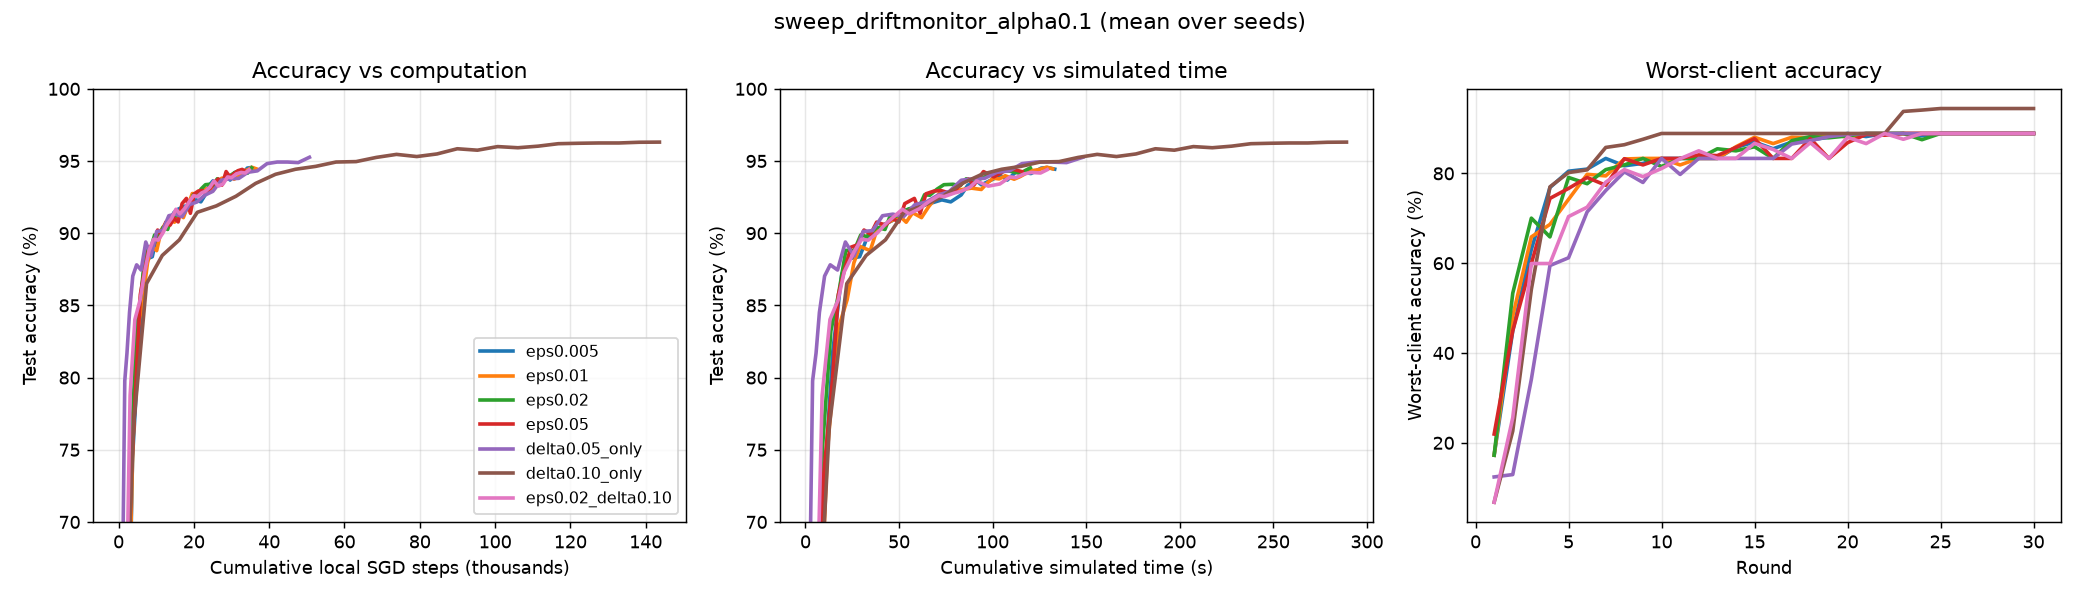

The table this chart was drawn from, first rows:
variant, method, seed, alpha, round, test_acc, test_loss, round_time, cum_time, round_steps, cum_steps, client_acc_min, client_acc_low10, client_acc_mean, stop_fixed, stop_budget, stop_loss, stop_drift, drift_checks, deadline
eps0.005, adaptive, 0, 0.1, 1, 0.5217, 1.506, 5.732, 5.732, 2045, 2045, 0.1724, 0.1755, 0.4986, 0, 4, 16, 0, 182, 9.943
eps0.005, adaptive, 0, 0.1, 2, 0.7443, 0.908, 5.265, 11, 1665, 3710, 0.4495, 0.4896, 0.7414, 0, 3, 17, 0, 145, 9.943
eps0.005, adaptive, 0, 0.1, 3, 0.8177, 0.6166, 3.582, 14.58, 1575, 5285, 0.6307, 0.6602, 0.8181, 0, 3, 17, 0, 136, 9.943
eps0.005, adaptive, 0, 0.1, 4, 0.8718, 0.4832, 4.851, 19.43, 1275, 6560, 0.7685, 0.7728, 0.8707, 0, 3, 17, 0, 106, 9.943
eps0.005, adaptive, 0, 0.1, 5, 0.8824, 0.415, 3.981, 23.41, 1175, 7735, 0.8049, 0.8056, 0.8817, 0, 3, 17, 0, 96, 9.943
eps0.005, adaptive, 0, 0.1, 6, 0.8837, 0.3997, 5.547, 28.96, 1215, 8950, 0.8095, 0.8107, 0.8797, 0, 4, 16, 0, 99, 9.943
eps0.005, adaptive, 0, 0.1, 7, 0.8981, 0.3499, 4.344, 33.3, 1245, 10195, 0.8333, 0.8333, 0.8949, 0, 3, 17, 0, 103, 9.943
eps0.005, adaptive, 0, 0.1, 8, 0.8999, 0.3423, 3.562, 36.86, 1105, 11300, 0.8169, 0.8231, 0.8987, 0, 3, 17, 0, 89, 9.943
eps0.005, adaptive, 0, 0.1, 9, 0.9052, 0.3156, 3.769, 40.63, 1045, 12345, 0.8223, 0.8272, 0.9073, 0, 3, 17, 0, 83, 9.943
eps0.005, adaptive, 0, 0.1, 10, 0.9086, 0.3081, 5.564, 46.2, 1145, 13490, 0.8333, 0.8456, 0.907, 0, 4, 16, 0, 92, 9.943
eps0.005, adaptive, 0, 0.1, 11, 0.9144, 0.2908, 5.516, 51.71, 1235, 14725, 0.8333, 0.841, 0.9131, 0, 4, 16, 0, 101, 9.943
eps0.005, adaptive, 0, 0.1, 12, 0.9167, 0.2814, 3.558, 55.27, 1155, 15880, 0.8333, 0.8478, 0.9154, 0, 3, 17, 0, 94, 9.943
eps0.005, adaptive, 0, 0.1, 13, 0.9182, 0.2694, 3.588, 58.86, 1205, 17085, 0.8333, 0.8463, 0.9193, 0, 3, 17, 0, 99, 9.943
eps0.005, adaptive, 0, 0.1, 14, 0.9192, 0.2663, 3.186, 62.05, 1025, 18110, 0.8578, 0.8664, 0.9208, 0, 3, 17, 0, 81, 9.943
eps0.005, adaptive, 0, 0.1, 15, 0.9209, 0.2597, 5.313, 67.36, 1275, 19385, 0.8699, 0.8768, 0.9256, 0, 3, 17, 0, 106, 9.943
eps0.005, adaptive, 0, 0.1, 16, 0.9231, 0.257, 5.531, 72.89, 1255, 20640, 0.8548, 0.8629, 0.928, 0, 4, 16, 0, 103, 9.943
eps0.005, adaptive, 0, 0.1, 17, 0.9217, 0.2514, 4.751, 77.64, 1205, 21845, 0.8699, 0.8746, 0.9262, 0, 3, 17, 0, 99, 9.943
eps0.005, adaptive, 0, 0.1, 18, 0.9265, 0.2396, 5.558, 83.2, 1145, 22990, 0.8744, 0.8797, 0.9299, 0, 4, 16, 0, 92, 9.943
eps0.005, adaptive, 0, 0.1, 19, 0.9332, 0.2269, 3.561, 86.76, 1045, 24035, 0.8805, 0.8847, 0.9351, 0, 3, 17, 0, 83, 9.943
eps0.005, adaptive, 0, 0.1, 20, 0.9363, 0.221, 4.702, 91.46, 1065, 25100, 0.8889, 0.8915, 0.9343, 0, 3, 17, 0, 85, 9.943
eps0.005, adaptive, 0, 0.1, 21, 0.9335, 0.2228, 2.547, 94.01, 1085, 26185, 0.882, 0.8854, 0.9354, 0, 3, 17, 0, 87, 9.943
eps0.005, adaptive, 0, 0.1, 22, 0.9365, 0.2157, 4.729, 98.74, 1255, 27440, 0.8889, 0.8907, 0.9363, 0, 3, 17, 0, 104, 9.943
eps0.005, adaptive, 0, 0.1, 23, 0.94, 0.2056, 5.533, 104.3, 1175, 28615, 0.8889, 0.8949, 0.9375, 0, 4, 16, 0, 95, 9.943
eps0.005, adaptive, 0, 0.1, 24, 0.9368, 0.2086, 3.572, 107.8, 1025, 29640, 0.8836, 0.8862, 0.9359, 0, 3, 17, 0, 81, 9.943
eps0.005, adaptive, 0, 0.1, 25, 0.9421, 0.1959, 4.333, 112.2, 1195, 30835, 0.8889, 0.8953, 0.9416, 0, 3, 17, 0, 98, 9.943
eps0.005, adaptive, 0, 0.1, 26, 0.9424, 0.1924, 3.59, 115.8, 1085, 31920, 0.8889, 0.8927, 0.9399, 0, 3, 17, 0, 87, 9.943
eps0.005, adaptive, 0, 0.1, 27, 0.9413, 0.1932, 4.725, 120.5, 1085, 33005, 0.8889, 0.8927, 0.9394, 0, 3, 17, 0, 87, 9.943
eps0.005, adaptive, 0, 0.1, 28, 0.9451, 0.1854, 5.538, 126, 1175, 34180, 0.8889, 0.897, 0.9418, 0, 4, 16, 0, 95, 9.943
eps0.005, adaptive, 0, 0.1, 29, 0.9455, 0.1855, 3.208, 129.2, 1015, 35195, 0.8889, 0.901, 0.9457, 0, 3, 17, 0, 80, 9.943
eps0.005, adaptive, 0, 0.1, 30, 0.9444, 0.1853, 3.954, 133.2, 1055, 36250, 0.8889, 0.896, 0.9442, 0, 3, 17, 0, 84, 9.943
eps0.01, adaptive, 0, 0.1, 1, 0.5561, 1.506, 5.521, 5.521, 2045, 2045, 0.1724, 0.1862, 0.5364, 0, 4, 16, 0, 182, 9.943
eps0.01, adaptive, 0, 0.1, 2, 0.7492, 0.882, 6.212, 11.73, 1715, 3760, 0.4821, 0.5126, 0.7441, 0, 4, 16, 0, 149, 9.943
eps0.01, adaptive, 0, 0.1, 3, 0.8327, 0.6098, 5.522, 17.25, 1325, 5085, 0.6585, 0.6818, 0.8451, 0, 4, 16, 0, 110, 9.943
eps0.01, adaptive, 0, 0.1, 4, 0.854, 0.5019, 5.041, 22.3, 1340, 6425, 0.6864, 0.6965, 0.8654, 0, 2, 18, 0, 113, 9.943
eps0.01, adaptive, 0, 0.1, 5, 0.8794, 0.4212, 3.574, 25.87, 1265, 7690, 0.7422, 0.7553, 0.8858, 0, 3, 17, 0, 105, 9.943
eps0.01, adaptive, 0, 0.1, 6, 0.8909, 0.3789, 3.218, 29.09, 1155, 8845, 0.7979, 0.8029, 0.8912, 0, 3, 17, 0, 94, 9.943
eps0.01, adaptive, 0, 0.1, 7, 0.8879, 0.3716, 5.537, 34.62, 1275, 10120, 0.7944, 0.8027, 0.8917, 0, 4, 16, 0, 105, 9.943
eps0.01, adaptive, 0, 0.1, 8, 0.9024, 0.3305, 3.567, 38.19, 1245, 11365, 0.8321, 0.8359, 0.9049, 0, 3, 17, 0, 103, 9.943
eps0.01, adaptive, 0, 0.1, 9, 0.9071, 0.3083, 5.554, 43.75, 1185, 12550, 0.8333, 0.841, 0.9109, 0, 4, 16, 0, 96, 9.943
eps0.01, adaptive, 0, 0.1, 10, 0.9118, 0.2987, 6.709, 50.45, 1225, 13775, 0.8333, 0.8383, 0.9132, 0, 3, 17, 0, 101, 9.943
eps0.01, adaptive, 0, 0.1, 11, 0.9076, 0.2996, 3.387, 53.84, 1065, 14840, 0.8188, 0.8261, 0.9135, 0, 3, 17, 0, 85, 9.943
eps0.01, adaptive, 0, 0.1, 12, 0.9142, 0.2844, 3.449, 57.29, 1085, 15925, 0.8333, 0.8417, 0.9148, 0, 3, 17, 0, 87, 9.943
eps0.01, adaptive, 0, 0.1, 13, 0.9108, 0.2862, 4.736, 62.03, 1285, 17210, 0.8333, 0.8369, 0.9094, 0, 3, 17, 0, 107, 9.943
eps0.01, adaptive, 0, 0.1, 14, 0.9186, 0.2701, 3.943, 65.97, 1145, 18355, 0.8593, 0.8687, 0.925, 0, 3, 17, 0, 93, 9.943
eps0.01, adaptive, 0, 0.1, 15, 0.9275, 0.2473, 5.537, 71.51, 1225, 19580, 0.8805, 0.8842, 0.93, 0, 4, 16, 0, 100, 9.943
eps0.01, adaptive, 0, 0.1, 16, 0.9271, 0.2444, 3.494, 75.0, 1085, 20665, 0.8664, 0.8704, 0.9281, 0, 3, 17, 0, 87, 9.943
eps0.01, adaptive, 0, 0.1, 17, 0.9293, 0.2383, 4.714, 79.71, 1075, 21740, 0.8805, 0.8847, 0.9323, 0, 3, 17, 0, 86, 9.943
eps0.01, adaptive, 0, 0.1, 18, 0.9306, 0.2303, 5.546, 85.26, 1165, 22905, 0.8793, 0.8841, 0.9305, 0, 4, 16, 0, 94, 9.943
eps0.01, adaptive, 0, 0.1, 19, 0.9312, 0.2268, 3.55, 88.81, 1125, 24030, 0.8879, 0.8884, 0.9327, 0, 3, 17, 0, 91, 9.943
eps0.01, adaptive, 0, 0.1, 20, 0.9303, 0.2288, 5.154, 93.96, 1205, 25235, 0.8805, 0.8847, 0.9326, 0, 3, 17, 0, 99, 9.943
eps0.01, adaptive, 0, 0.1, 21, 0.9352, 0.2168, 3.539, 97.5, 1055, 26290, 0.8889, 0.8922, 0.9368, 0, 3, 17, 0, 84, 9.943
eps0.01, adaptive, 0, 0.1, 22, 0.9381, 0.2087, 2.959, 100.5, 1095, 27385, 0.8889, 0.8922, 0.9375, 0, 3, 17, 0, 88, 9.943
eps0.01, adaptive, 0, 0.1, 23, 0.9376, 0.2127, 3.097, 103.6, 1115, 28500, 0.8889, 0.8922, 0.9369, 0, 3, 17, 0, 90, 9.943
eps0.01, adaptive, 0, 0.1, 24, 0.9398, 0.2035, 3.176, 106.7, 1085, 29585, 0.8889, 0.8953, 0.9409, 0, 3, 17, 0, 87, 9.943
eps0.01, adaptive, 0, 0.1, 25, 0.9374, 0.2047, 4.786, 111.5, 1085, 30670, 0.8889, 0.8922, 0.939, 0, 3, 17, 0, 87, 9.943
eps0.01, adaptive, 0, 0.1, 26, 0.9392, 0.2011, 3.174, 114.7, 1165, 31835, 0.8889, 0.893, 0.9425, 0, 3, 17, 0, 95, 9.943
eps0.01, adaptive, 0, 0.1, 27, 0.9432, 0.1936, 5.539, 120.2, 1355, 33190, 0.8889, 0.901, 0.9432, 0, 4, 16, 0, 113, 9.943
eps0.01, adaptive, 0, 0.1, 28, 0.9439, 0.1873, 3.96, 124.2, 1125, 34315, 0.8889, 0.901, 0.943, 0, 3, 17, 0, 91, 9.943
eps0.01, adaptive, 0, 0.1, 29, 0.9457, 0.1822, 4.722, 128.9, 1075, 35390, 0.8889, 0.8983, 0.9442, 0, 3, 17, 0, 86, 9.943
eps0.01, adaptive, 0, 0.1, 30, 0.9446, 0.1799, 3.168, 132.1, 1195, 36585, 0.8889, 0.8968, 0.9424, 0, 3, 17, 0, 98, 9.943
... 150 more rows
